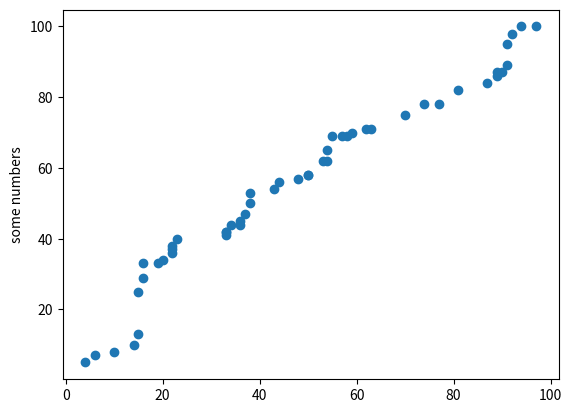

Generate this figure with matplotlib:
from random import randint

f = open("dati.txt", 'w')

dati = ""

for riga in range(100):

    
    for elemento in range(1):

        
        dati = dati + str(randint(1,100)) + "," + str(randint(1,100))
    
    
    dati = dati + "\n"


print(dati)

f.write(dati)

f.close()


import string
import numpy as np
import matplotlib.pyplot as plt

f = open("dati.txt", 'r')
 

coordX = []
coordY = []



for riga in f:
    valori = str(f.readline())
    Nval = len(valori)          
    valori = valori.strip('\n') 
    valori = valori.split(',') 
    valori = list(valori)      
    print(valori)
    coordX.append(int(valori[0])) 
    coordY.append(int(valori[1])) 

f.close() 

print ("X: ",coordX)
print ("Y: ",coordY)

coordX.sort()
coordY.sort()

print("liste ordinate:") 
print ("X: ",coordX)
print ("Y: ",coordY)


print(type(coordX))
print(type(coordY))



plt.scatter(coordX,coordY)
plt.ylabel('some numbers')
plt.show()
